pico-8 play session: hold → + tap 🅾

[t = 1 s] hold → ~1s, tap 🅾 ~2×
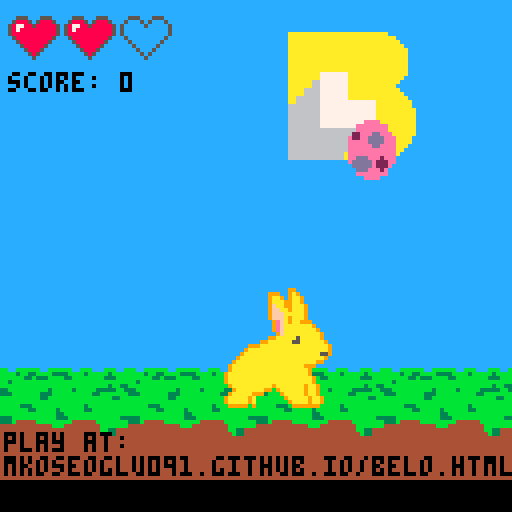
[t = 2 s] hold → ~2s, tap 🅾 ~4×
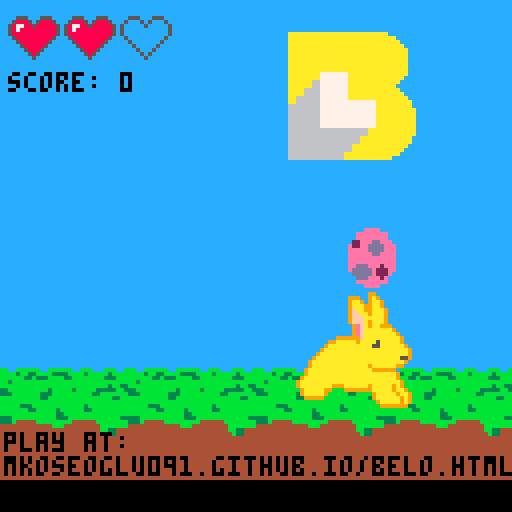
[t = 4 s] hold → ~4s, tap 🅾 ~7×
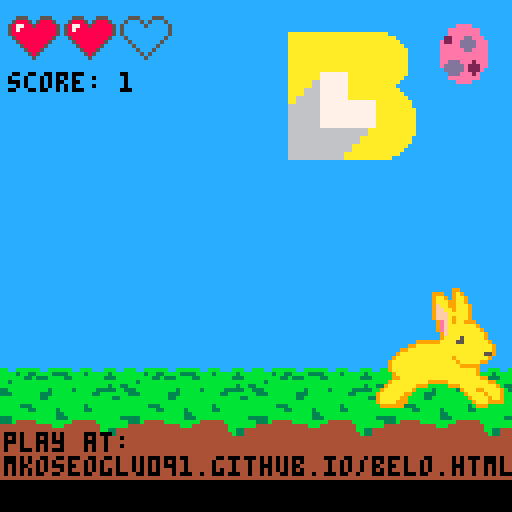
[t = 6 s] hold → ~6s, tap 🅾 ~10×
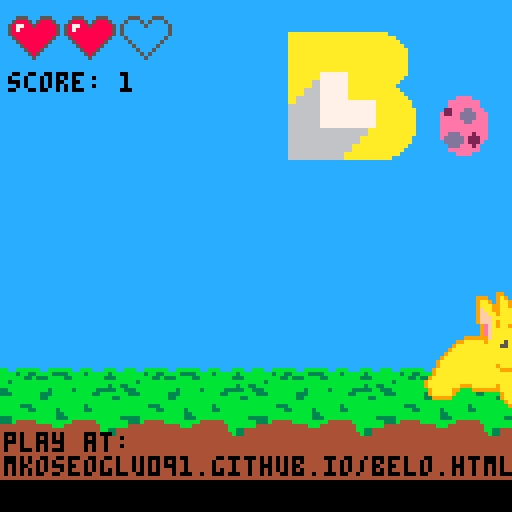

pico-8 cartridge
version 34
__lua__
function _init()
 init_game()
 music(0)
end


function _draw()
 cls()
 map()
 spr(s, x, y, 4, 4,f)
 spr(13, item_x, item_y, 2, 2)
 print("play at:", 1, 108, 0)
 print("mkoseoglu091.github.io/belo.html", 1, 114)
 start_x = life_x
 for i=1,max_life do
  if i <= life then
   spr(life_spr, start_x, life_y,2,2)
   start_x += 14
  else
   spr(nolife_spr, start_x, life_y,2,2)
   start_x += 14
  end
 end
 
 print("score: "..score, 2, 18)
 
 if life <= 0 then
  print("press ❎ to try again", 20, 50)
 end

end


function _update()
 if life > 0 then
 
  w=false
  if btn(⬅️) then
   x=x-2
   if x < -32 then x = 140 end
   f=true
   w=true
  end
  if btn(➡️) then
   x=x+2
   if x > 150 then x = -30 end
   f=false
   w=true
  end 

  if w then walking() else s=64 end

  item_y += 3
 
  -- score
  if (item_x >= x-10 and item_x <= x+24 and item_y >= y and item_y <= y+20) then
   item_y = -10
   item_x=rand(10, 118)
   score+=1
   sfx(0)
  end
  
  -- loss
  if item_y > 100 then
   item_y = -10
   item_x=rand(10, 118)
   life -=1
   sfx(1)
  end
 
 else
  if btn(❎) then init_game() end
 end
 
end


function walking()
 d=d-1
 if d<=0 then
  s=s+4
	 if s>76 then s=64 end
	 d=4
 end
end

function rand(a,b)
  if (a>b) a,b=b,a
  return a+flr(rnd(b-a+1))
end

function init_game()
 s=64
 d=2
 x=50
 y=70
 f=false
 w=false
 score=0
 item_x=rand(10, 118)
 item_y=-10
 max_life=3
 life=max_life
 life_spr=128
 nolife_spr=130
 life_x=2
 life_y=4
end
__gfx__
00000000ccccccccccccccccccccccccccccccccccccccccccccccccccccccccccccccccaaaaaaaaaaaaaaaaaaaaaaaaaccccccc000000000000000000000000
00000000ccccccccccccccccccccccccccccccccccccccccccccccccccccccccccccccccaaaaaaaaaaaaaaaaaaaaaaaaaaaccccc000000eeee00000000000000
00700700ccccccccccccccccccccccccccccccccccccccccccccccccccccccccccccccccaaaaaaaaaaaaaaaaaaaaaaaaaaaacccc0000eeeeeeee000000000000
00077000ccccccccccccccccccccccccccccccccccccccccccccccccccccccccccccccccaaaaaaaaaaaaaaaaaaaaaaaaaaaaaccc0000eeeeeeee000000000000
00077000bbccbbbbbbccbbbbbbccbbbcccbbbccbccccccccccccccccccccccccccccccccaaaaaaaaaaaaaaaaaaaaaaaaaaaaaacc00022eeeddeee00000000000
00700700bbbb3bb33bbbb3333bbbb3bbbbb3bbbbccccccccccccccccccccccccccccccccaaaaaaaaaaaaaaaaaaaaaaaaaaaaaacc00e22eeddddeee0000000000
00000000bbbbbb33b333bbbb33bbbbbbbb333bbbccccccccccccccccccccccccccccccccaaaaaaaaaaaaaaaaaaaaaaaaaaaaaacc00eeeeeddddeee0000000000
00000000bb3bbbbbbbbbbbbbbbbbbbbbbbbbbbbbccccccccccccccccccccccccccccccccaaaaaaaaaaaaaaaaaaaaaaaaaaaaaacc00eeeeeeddeeee0000000000
00000000bbbbbbbbbbbbbbbbbbbbbbbbbbb3bb33ccccccccccccccccccccccccccccccccaaaaaaaaaaaaaaaaaaaaaaaaaaaaaacc00eeeeeeeeeeee0000000000
0000000033bbbbbbbbbb3bbbbb3bbbbb33333bb3ccccccccccccccccccccccccccccccccaaaaaaaaaaaaaaaaaaaaaaaaaaaaaacc00eeeeeeeeeeee0000000000
00000000333bbbbbbb333bbbbbbbbbb33bbbbbbbccccccccccccccccccccccccccccccccaaaaaaaa7777777aaaaaaaaaaaaaaacc00eedddeee2eee0000000000
00000000bbbbbbbbbb33bbbbbbbbbbbbbbbb33bbccccccccccccccccccccccccccccccccaaaaaaaa7777777aaaaaaaaaaaaaaccc00eddddde222ee0000000000
00000000bbbbbbbbbbbbbbbbbbbbbbbbbbbbbbbbccccccccccccccccccccccccccccccccaaaaaa667777777aaaaaaaaaaaaacccc000ddddde222e00000000000
00000000bbbbb333bbbbbbbbbbbbb3bbbbbbbbbbccccccccccccccccccccccccccccccccaaaaaa667777777aaaaaaaaaaaaccccc0000dddeee2e000000000000
00000000bbbbbbb33bbbbb3bbbbbb33bbbbbbbbbccccccccccccccccccccccccccccccccaaaa66667777777aaaaaaaaaaaaacccc0000eeeeeeee000000000000
00000000bbbbbbbbbbbbbb33bbbbbbbbbbbbbbbbccccccccccccccccccccccccccccccccaaaa66667777777aaaaaaaaaaaaaaccc000000eeee00000000000000
00000000333bbbbbbbbbbb333bbbbbbbbbbbbb33ccccccccccccccccccccccccccccccccaa6666667777777aaaaaaaaaaaaaaacc000000000000000000000000
00000000333b44444bbbbbbbbb444444bbbbbbbbccccccccccccccccccccccccccccccccaa66666677777777777777aaaaaaaaac000000000000000000000000
000000004444444444444bbb444444444bbbbbbbcccccccccccccccccccccccccccccccc6666666677777777777777aaaaaaaaac000000000000000000000000
000000004444444444444444444444444bb33444cccccccccccccccccccccccccccccccc6666666677777777777777aaaaaaaaaa000000000000000000000000
0000000044444444444444444444444444b33444cccccccccccccccccccccccccccccccc6666666677777777777777aaaaaaaaaa000000000000000000000000
0000000044444444444444444444444444444444cccccccccccccccccccccccccccccccc6666666677777777777777aaaaaaaaaa000000000000000000000000
0000000044444444444444444444444444444444cccccccccccccccccccccccccccccccc6666666677777777777777aaaaaaaaaa000000000000000000000000
0000000044444444444444444444444444444444cccccccccccccccccccccccccccccccc6666666677777777777777aaaaaaaaaa000000000000000000000000
0000000044444444444444444444444444444444cccccccccccccccccccccccccccccccc66666666666666666666aaaaaaaaaaaa000000000000000000000000
0000000044444444444444444444444444444444cccccccccccccccccccccccccccccccc66666666666666666666aaaaaaaaaaaa000000000000000000000000
0000000044444444444444444444444444444444cccccccccccccccccccccccccccccccc666666666666666666aaaaaaaaaaaaac000000000000000000000000
0000000044444444444444444444444444444444cccccccccccccccccccccccccccccccc666666666666666666aaaaaaaaaaaaac000000000000000000000000
0000000044444444444444444444444444444444cccccccccccccccccccccccccccccccc6666666666666666aaaaaaaaaaaaaacc000000000000000000000000
0000000044444444444444444444444444444444cccccccccccccccccccccccccccccccc6666666666666666aaaaaaaaaaaaaccc000000000000000000000000
0000000044444444444444444444444444444444cccccccccccccccccccccccccccccccc66666666666666aaaaaaaaaaaaaacccc000000000000000000000000
0000000044444444444444444444444444444444cccccccccccccccccccccccccccccccc66666666666666aaaaaaaaaaaacccccc000000000000000000000000
00000000000000000000000000000000000000000000000000000000000000000000000000000000000000000000000000000000000000000000000000000000
00000000000000000000000000000000000000000000000000000000000000000000000000000000000000000000000000000000000000000000000000000000
00000000000000000000000000000000000000000000000099000000000000000000000000000000000990000000000000000000000000000000000000000000
0000000000000009900000000000000000000000000999009a9000000000000000000000000000999009a9000000000000000000000000000099000000000000
0000000000999009a900000000000000000000000009aa909aa9000000000000000000000000009aa909aa90000000000000000000000999009a900000000000
00000000009aa909aa90000000000000000000000009aaa99aa9000000000000000000000000009aaa99aa900000000000000000000009aa909aa90000000000
00000000009aaa99aa90000000000000000000000009faa99aaa900000000000000000000000009faa99aaa90000000000000000000009aaa99aa90000000000
00000000009faa99aaa9000000000000000000000009ffaa9aaa900000000000000000000000009ffaa9aaa90000000000000000000009faa99aaa9000000000
00000000009ffaa9aaa9000000000000000000000009fffaaaaa900000000000000000000000009fffaaaaa90000000000000000000009ffaa9aaa9000000000
00000000009fffaaaaa9000000000000000000000009fffa9aaa900000000000000000000000009fffa9aaa90000000000000000000009fffaaaaa9000000000
00000000009fffa9aaa90000000000000000000000009efa9aa99900000000000000000000000009efa9aa999000000000000000000009fffa9aaa9000000000
000000000009efa9aa999000000000000000000000009efaaaaaaa90000000000000000000000009efaaaaaaa9000000000000000000009efa9aa99900000000
000000000009efaaaaaaa900000000000000000000009efaaaaaaaa9000000000000000000000009efaaaaaaaa900000000000000000009efaaaaaaa90000000
000000000009efaaaaaaaa900000000000000000000009faaaaaaaaa9000000000000000000000009faaaaaaaaa90000000000000000009efaaaaaaaa9000000
0000000000009faaaaaaaaa9000000000000000000099aaaaa5aaaaa9000000000000000000000009aaaa5aaaaa900000000000000999999faaaaaaaaa900000
000000000009aaaaa5aaaaa90000000000000000099aaaaaa55aaaaaa90000000000000000999999aaaa55aaaaaa90000000000099aaaaa9aaaa5aaaaa900000
00000099999aaaaa55aaaaaa90000000000000999aaaaaaaaaaaaaaaaa9000000000000099aaaaaaaaaaaaaaaaaaa90000000009aaaaaaaaaaa55aaaaaa90000
000099aaaaaaaaaaaaaaaaaaa9000000000009aaaaaaaaaaaaaaaaaaaa90000000000099aaaaaaaaaaaaaaaaaaaaa9000000009aaaaaaaaaaaaaaaaaaaaa9000
0009aaaaaaaaaaaaaaaaaaaaa900000000009aaaaaaaaaaaaaaaaaaa55900000000009aaaaaaaaaaaaaaaaaaaaa55900000009aaaaaaaaaaaaaaaaaaaaaa9000
009aaaaaaaaaaaaaaaaaaaa5590000000009aaaaaaaaaaaaaaaaaaaaa900000000009aaaaaaaaaaaaaa9aaaaaaaa900000009aaaaaaaaaaaaaaaaaaaaa559000
009aaaaaaaaaaaaaaaaaaaaa90000000009aaaaaaaaaaaaaaaaaaaa9900000000009aaaaaaaaaaaaaaaa9aaaaa9900000009aaaaaaaaaaaaaaaaaaaaaaa90000
09aaaaaaaaaaaaaaaaaaaa990000000009aaaaaaaaaaaaaaaaaa9990000000000009aaaaaaaaaaaaaaaaa999990000000009aaaaaaaaaaaaaa9aaaaaa9900000
09aaaaaaaaaaaaaaaaa999000000000009aaaaaaaaaaaaaaaaaaa900000000000009aaaaaaaaaaaaaaaaaaaaa9000000009aaaaaaaaaaaaaaaa9999990000000
9aaaaaaaaaaaaaaaaaa90000000000009aaaaaaaaaaaaaaaaaaaa9000000000000009aaaaaaaaaaaaaaaaaaaa9000000009aaaaaaaaaaaaaaaaaaaaaa9000000
9aaaaaaaaaaaaaaaaaa90000000000009aaaaaaaaaaaaaaaaaaaaa9000000000000099aaaaaaaaaaaaaaaaaaaa99000009aaaaaaaaaaaaaaaaaaaaaaa9000000
9aaaaaaaaaaaaaaaaa900000000000009aaaaaaaaaaaaaaaaaaaaa90000000000009aaaaaaaaa99999aaaaaaaaaa99009aaaaaaaaaaaaaaaaaaaaaaaaa900000
09aaaaaaaaaaa9aaaa9000000000000009aaaaaaaaaa9aaaaaaa9aa900000000009aaaaaaa99900000999aaaaaaaaa909aaaaaaaa999aaaaaa9aaaaa9a900000
09aaaaa9aaaa9aaaaa90000000000000009aaaaaaa9909aaaaaa9aa90000000009aaaaaaa9000000000009aaa99aaaa909aaaaa990009999999aaaaa9aa90000
009aaaaa9aaa9aaa9aa900000000000009aaaaa99900009aaaaa9aa9000000009aaaaaa9900000000000009aaaa9aaa909aaaaa9000000000009aaaaa9aa9000
009aaaaaa9999aaaa9aa9000000000009aaaaa9a00000009aaaaa9aa900000009aaaaa990000000000000009aaaa9aa900999990000000000009aaaaaa9a9000
0009aaaaa9009aaaa9aa9000000000009aaaaa9a000000009aaaa9aa900000009aaaa99900000000000000009aaa9999000000000000000000009aaaaa9a9000
00009999900009999999000000000000099999090000000009999999000000000999999000000000000000000999000000000000000000000000099999990000
00555000555000000055500055500000000000000000000000000000000000000000000000000000000000000000000000000000000000000000000000000000
05888505888500000500050500050000000000000000000000000000000000000000000000000000000000000000000000000000000000000000000000000000
58778858888850005000005000005000000000000000000000000000000000000000000000000000000000000000000000000000000000000000000000000000
58788888888850005000000000005000000000000000000000000000000000000000000000000000000000000000000000000000000000000000000000000000
58888888888850005000000000005000000000000000000000000000000000000000000000000000000000000000000000000000000000000000000000000000
05888888888500000500000000050000000000000000000000000000000000000000000000000000000000000000000000000000000000000000000000000000
00588888885000000050000000500000000000000000000000000000000000000000000000000000000000000000000000000000000000000000000000000000
00058888850000000005000005000000000000000000000000000000000000000000000000000000000000000000000000000000000000000000000000000000
00005888500000000000500050000000000000000000000000000000000000000000000000000000000000000000000000000000000000000000000000000000
00000585000000000000050500000000000000000000000000000000000000000000000000000000000000000000000000000000000000000000000000000000
00000050000000000000005000000000000000000000000000000000000000000000000000000000000000000000000000000000000000000000000000000000
__map__
0505060708050607080506070806070805060708050607080506070805000000000000000000000000000000000000000000000000000000000000000000000000000000000000000000000000000000000000000000000000000000000000000000000000000000000000000000000000000000000000000000000000000000
151516171815161718090a0b0c08050607081718151617181516171805000000000000000000000000000000000000000000000000000000000000000000000000000000000000000000000000000000000000000000000000000000000000000000000000000000000000000000000000000000000000000000000000000000
252526272825262728191a1b1c18151617182728252627282526272805000000000000000000000000000000000000000000000000000000000000000000000000000000000000000000000000000000000000000000000000000000000000000000000000000000000000000000000000000000000000000000000000000000
050607080506070805292a2b2c28252627283738353637383536373805000000000000000000000000000000000000000000000000000000000000000000000000000000000000000000000000000000000000000000000000000000000000000000000000000000000000000000000000000000000000000000000000000000
151617181516171815393a3b3c38353637380607080506070805060705000000000000000000000000000000000000000000000000000000000000000000000000000000000000000000000000000000000000000000000000000000000000000000000000000000000000000000000000000000000000000000000000000000
2526272825262728252627281815161718151617181516171815161718000000000000000000000000000000000000000000000000000000000000000000000000000000000000000000000000000000000000000000000000000000000000000000000000000000000000000000000000000000000000000000000000000000
3536373835363738353637382825262728252627282526272825262728000000000000000000000000000000000000000000000000000000000000000000000000000000000000000000000000000000000000000000000000000000000000000000000000000000000000000000000000000000000000000000000000000000
0506070805060708050605060708050607080506070805060708050607000000000000000000000000000000000000000000000000000000000000000000000000000000000000000000000000000000000000000000000000000000000000000000000000000000000000000000000000000000000000000000000000000000
1516171815161718151615161718151617181516171815161718151617000000000000000000000000000000000000000000000000000000000000000000000000000000000000000000000000000000000000000000000000000000000000000000000000000000000000000000000000000000000000000000000000000000
2526272825262728252625262728252627282526272825262728252627000000000000000000000000000000000000000000000000000000000000000000000000000000000000000000000000000000000000000000000000000000000000000000000000000000000000000000000000000000000000000000000000000000
3536373835363738353635363738353637383536373835363738353637000000000000000000000000000000000000000000000000000000000000000000000000000000000000000000000000000000000000000000000000000000000000000000000000000000000000000000000000000000000000000000000000000000
0102030401020304010203040102030401020304010203040102030404000000000000000000000000000000000000000000000000000000000000000000000000000000000000000000000000000000000000000000000000000000000000000000000000000000000000000000000000000000000000000000000000000000
1112131411121314111213141112131411121314111213141112131414000000000000000000000000000000000000000000000000000000000000000000000000000000000000000000000000000000000000000000000000000000000000000000000000000000000000000000000000000000000000000000000000000000
2122232421222324212223242122232421222324212223242122232424000000000000000000000000000000000000000000000000000000000000000000000000000000000000000000000000000000000000000000000000000000000000000000000000000000000000000000000000000000000000000000000000000000
3132333431323334313233343132333431323334313233343132333434000000000000000000000000000000000000000000000000000000000000000000000000000000000000000000000000000000000000000000000000000000000000000000000000000000000000000000000000000000000000000000000000000000
